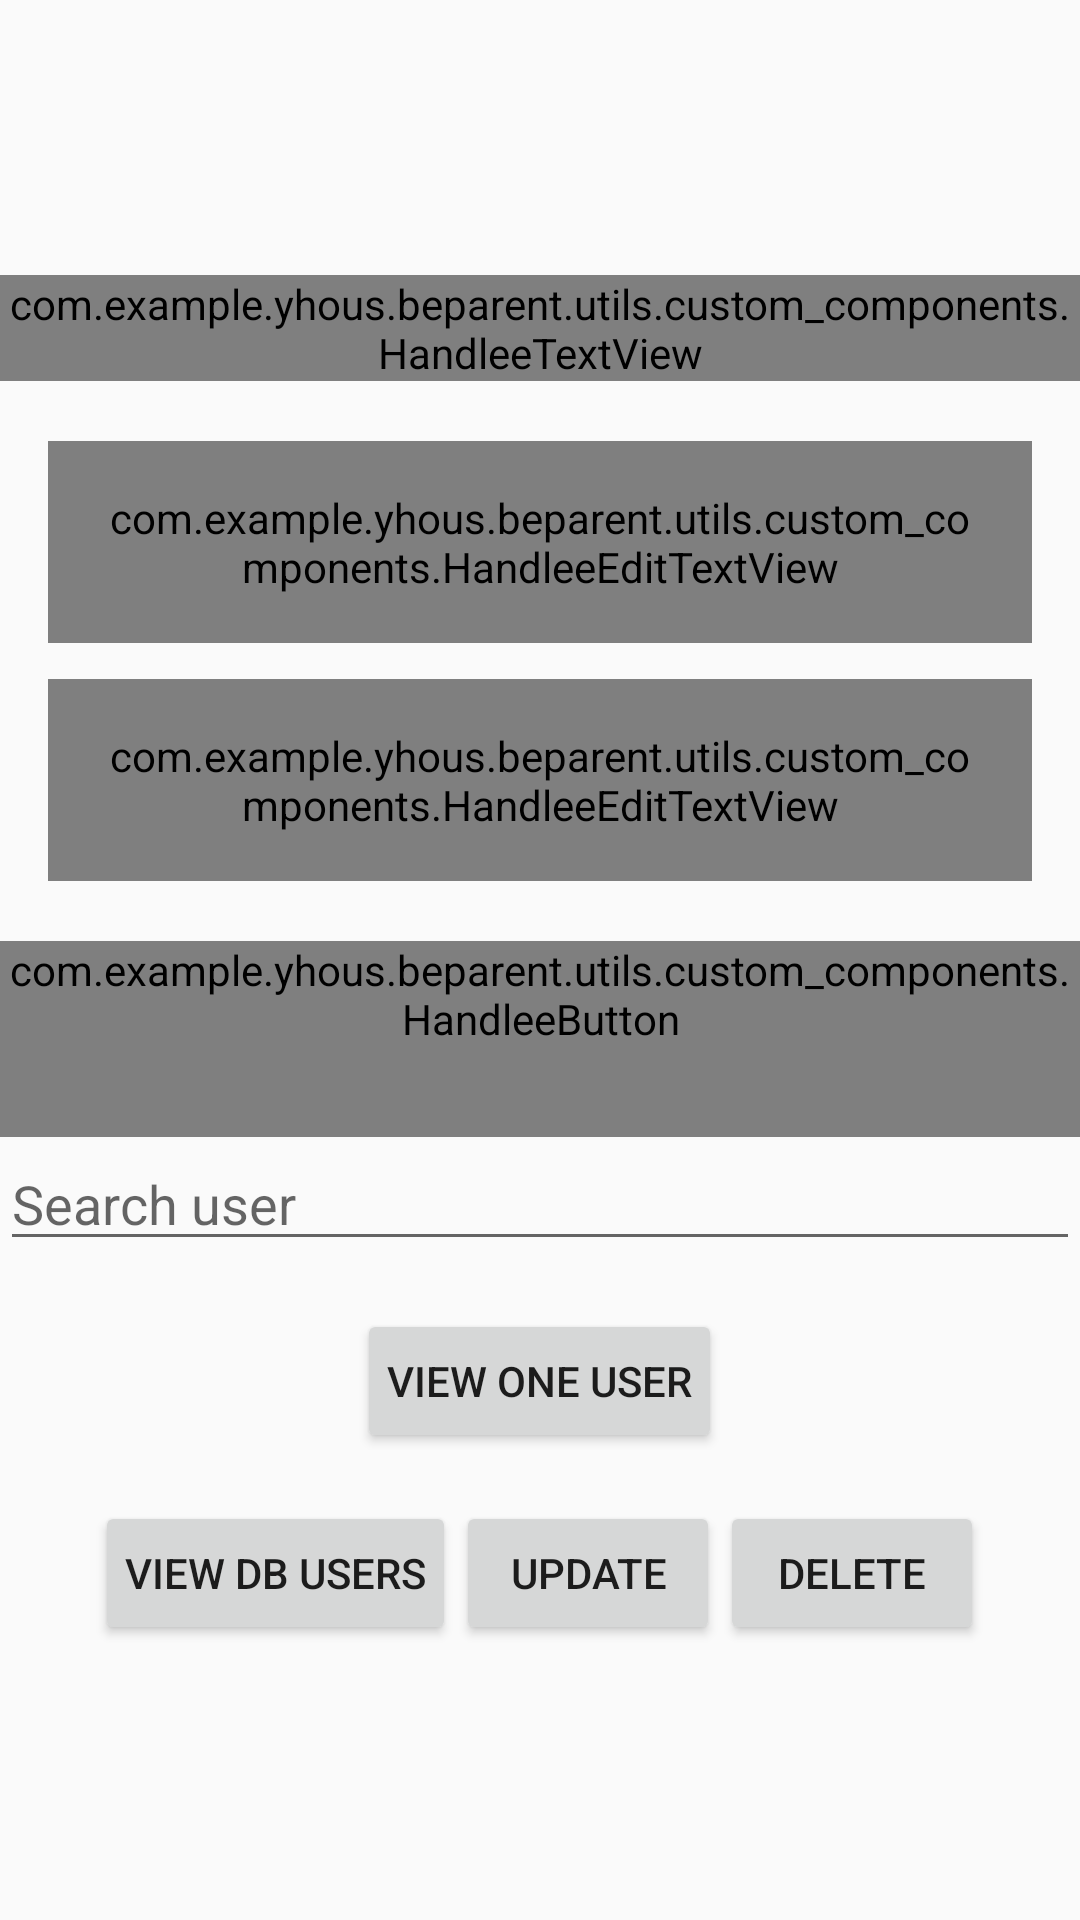

Android layout source for this screen:
<!-- AndroidManifest.xml: application theme AppTheme -->
<!-- res/layout/activity_connect.xml -->
<?xml version="1.0" encoding="utf-8"?>
<LinearLayout xmlns:android="http://schemas.android.com/apk/res/android"
    xmlns:app="http://schemas.android.com/apk/res-auto"
    xmlns:tools="http://schemas.android.com/tools"
    android:layout_width="match_parent"
    android:layout_height="match_parent"
    android:orientation="vertical"
    android:gravity="center"
    android:layout_gravity="center"
    tools:context="com.example.yhous.beparent.auth.ConnectActivity">
    <com.example.yhous.beparent.utils.custom_components.HandleeTextView
        android:id="@+id/tv_register"
        android:layout_width="match_parent"
        android:textSize="@dimen/board_text_size"
        android:layout_marginBottom="@dimen/medium_margin"
        android:text="Enchanté Midget ! Enregistre toi vite !"
        android:gravity="center"
        android:layout_height="wrap_content" />
    <com.example.yhous.beparent.utils.custom_components.HandleeEditTextView
        android:id="@+id/email_input"
        android:layout_width="match_parent"
        android:layout_height="wrap_content"
        android:hint="@string/hint_email"
        android:inputType="textEmailAddress"
        android:layout_marginBottom="12dp"
        style="@style/RoundedInputs"/>
    <com.example.yhous.beparent.utils.custom_components.HandleeEditTextView
        android:id="@+id/password_input"
        android:layout_width="match_parent"
        android:layout_height="wrap_content"
        android:hint="@string/hint_password"
        android:inputType="textPassword"
        style="@style/RoundedInputs"/>
    <com.example.yhous.beparent.utils.custom_components.HandleeButton
        android:id="@+id/btn_login"
        style="@style/EggButton"
        android:text="Login"
        android:layout_width="wrap_content"
        android:layout_height="wrap_content"
        android:layout_marginTop="@dimen/medium_margin"
        />
    <LinearLayout
        android:layout_width="match_parent"
        android:orientation="vertical"
        android:layout_height="wrap_content">
        <EditText
            android:id="@+id/id_search"
            android:layout_width="match_parent"
            android:layout_height="wrap_content"
            android:layout_gravity="bottom"
            android:layout_weight="1"
            android:hint="Search user"/>
        <Button
            android:layout_width="wrap_content"
            android:layout_height="wrap_content"
            android:text="View one User"
            android:padding="10dp"
            android:layout_gravity="center"
            android:gravity="center"
            android:layout_marginTop="16dp"
            android:id="@+id/view_one"/>
    </LinearLayout>
    <LinearLayout
        android:layout_width="wrap_content"
        android:orientation="horizontal"
        android:layout_height="wrap_content">
        <Button
            android:layout_width="wrap_content"
            android:layout_height="wrap_content"
            android:text="View DB Users"
            android:padding="10dp"
            android:layout_marginTop="16dp"
            android:id="@+id/view_profiles"/>
        <Button
            android:layout_width="wrap_content"
            android:layout_height="wrap_content"
            android:text="Update"
            android:padding="10dp"
            android:layout_marginTop="16dp"
            android:id="@+id/update_profiles"/>
        <Button
            android:layout_width="wrap_content"
            android:layout_height="wrap_content"
            android:text="Delete"
            android:padding="10dp"
            android:layout_marginTop="16dp"
            android:id="@+id/delete_profiles"/>
    </LinearLayout>


</LinearLayout>
<!-- resources referenced by this layout -->
<resources>
  <dimen name="board_text_size">20sp</dimen>
  <dimen name="medium_margin">20dp</dimen>
  <style name="EggButton">
          <item name="android:background">@drawable/ic_btn_egg</item>
          <item name="android:gravity">center|bottom</item>
          <item name="android:paddingBottom">30dp</item>
          <item name="android:textAllCaps">false</item>
          <item name="android:textColor">#ffffff</item>
          <item name="android:textSize">20sp</item>
      </style>
  <style name="RoundedInputs">
          <item name="android:layout_width">300dp</item>
          <item name="android:layout_height">wrap_content</item>
          <item name="android:padding">16dp</item>
          <item name="android:background">@drawable/circle_rectangle</item>
          <item name="android:layout_marginEnd">16dp</item>
          <item name="android:layout_marginStart">16dp</item>
      </style>
  <style name="AppTheme" parent="Theme.AppCompat.Light.NoActionBar">
          
          <item name="colorPrimary">@color/colorPrimary</item>
          <item name="colorPrimaryDark">@color/colorPrimaryDark</item>
          <item name="colorAccent">@color/colorAccent</item>
      </style>
  <!-- drawable ic_btn_egg (drawable) -->
  <vector android:height="150dp" android:viewportHeight="152.0"
      android:viewportWidth="92.0" android:width="90dp" xmlns:android="http://schemas.android.com/apk/res/android">
      <path android:fillColor="#95D4FC" android:pathData="M46,1.01c24.85,0 45,82.75 45,106.68S70.85,151.01 46,151.01 1,131.61 1,107.68 21.15,1.01 46,1.01Z"/>
  </vector>
  <!-- drawable circle_rectangle (drawable) -->
  <?xml version="1.0" encoding="UTF-8"?>
  <shape xmlns:android="http://schemas.android.com/apk/res/android">
      <stroke android:color="@color/bpBlue" android:width="1dp"></stroke>
      <corners android:radius="150dp" />
      <padding
          android:bottom="0dp"
          android:left="0dp"
          android:right="0dp"
          android:top="0dp" />
  </shape>
  <color name="colorPrimary">#3F51B5</color>
  <color name="colorPrimaryDark">#303F9F</color>
  <color name="colorAccent">#FF4081</color>
  <color name="bpBlue">#95D4FC</color>
</resources>
